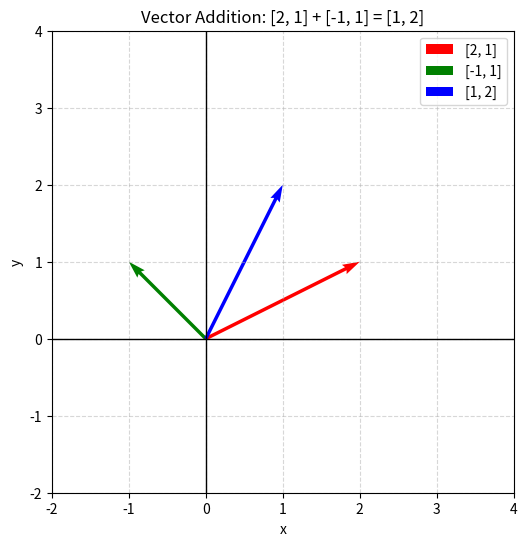
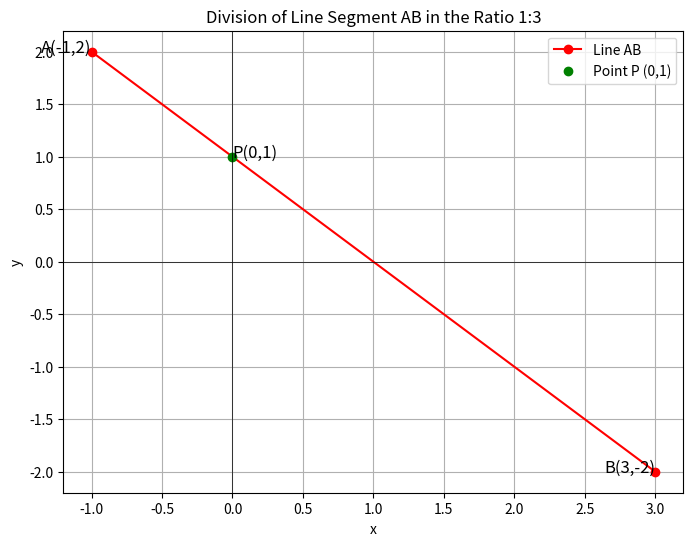
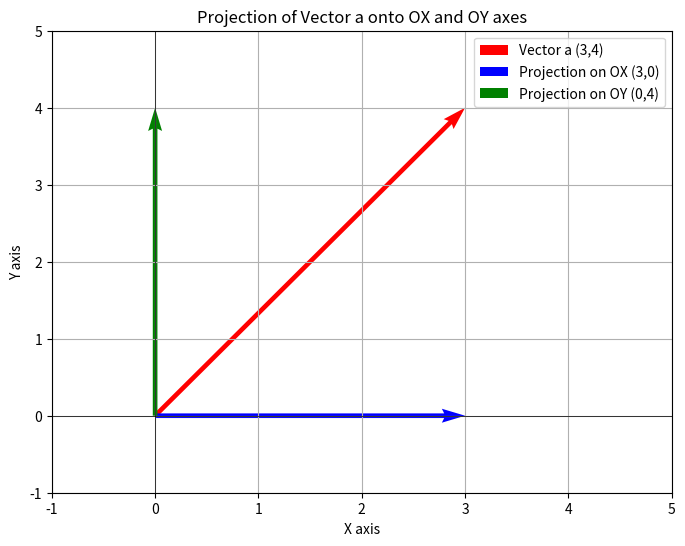
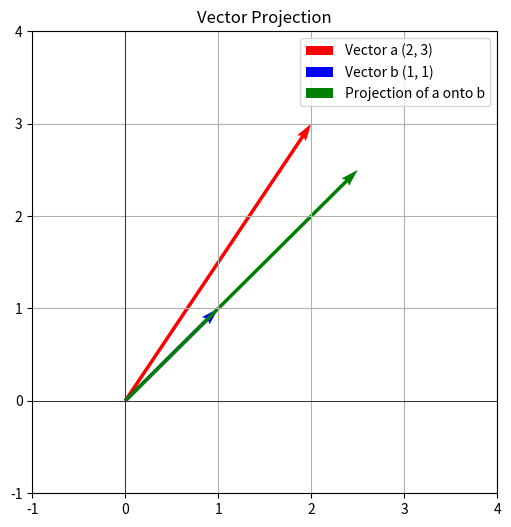
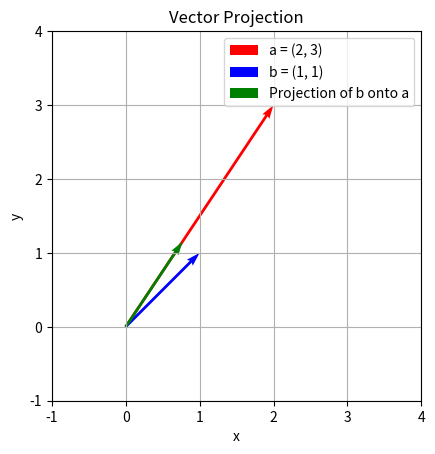

Write Python code to recreate these figures, in order.
## SOLUTION 1

import matplotlib.pyplot as plt

# Define the vectors
v1 = [2, 1]
v2 = [-1, 1]
v_sum = [v1[0] + v2[0], v1[1] + v2[1]]  # [1, 2]

# Prepare the figure
plt.figure(figsize=(6, 6))

# Draw the axes
plt.axhline(0, color='black', linewidth=1)
plt.axvline(0, color='black', linewidth=1)

# Plot v1 (red)
plt.quiver(
    0, 0,          # Start at origin
    v1[0], v1[1],  # Vector components
    angles='xy', scale_units='xy', scale=1, 
    color='red', label='[2, 1]'
)

# Plot v2 (green)
plt.quiver(
    0, 0,         
    v2[0], v2[1], 
    angles='xy', scale_units='xy', scale=1, 
    color='green', label='[-1, 1]'
)

# Plot the sum vector (blue)
plt.quiver(
    0, 0,
    v_sum[0], v_sum[1],
    angles='xy', scale_units='xy', scale=1, 
    color='blue', label='[1, 2]'
)

# Set plot range and aspect ratio
plt.xlim(-2, 4)
plt.ylim(-2, 4)
plt.gca().set_aspect('equal', adjustable='box')

# Add grid, labels, and legend
plt.grid(True, linestyle='--', alpha=0.5)
plt.xlabel('x')
plt.ylabel('y')
plt.legend()
plt.title('Vector Addition: [2, 1] + [-1, 1] = [1, 2]')

plt.show()


## SOLUTION 1 FOR VISUALIZATION:

import matplotlib.pyplot as plt

# Define the coordinates
A = (-1, 2)
B = (3, -2)
P = (0, 1)  # Point dividing the segment in the ratio 1:3

# Create the plot
plt.figure(figsize=(8, 6))
plt.plot([A[0], B[0]], [A[1], B[1]], 'ro-', label='Line AB')
plt.plot(P[0], P[1], 'go', label='Point P (0,1)')

# Adding details
plt.text(A[0], A[1], 'A(-1,2)', fontsize=12, ha='right')
plt.text(B[0], B[1], 'B(3,-2)', fontsize=12, ha='right')
plt.text(P[0], P[1], 'P(0,1)', fontsize=12, ha='left')

plt.xlabel('x')
plt.ylabel('y')
plt.axhline(0, color='black',linewidth=0.5)
plt.axvline(0, color='black',linewidth=0.5)
plt.grid(True)
plt.legend()
plt.title('Division of Line Segment AB in the Ratio 1:3')
plt.show()



## SOLUTION 2 FOR VISUALIZATION:

# Define the vectors for projection
a = (3, 4)
a_x = (3, 0)
a_y = (0, 4)

# Create the plot
plt.figure(figsize=(8, 6))
plt.quiver(0, 0, a[0], a[1], angles='xy', scale_units='xy', scale=1, color='r', label='Vector a (3,4)')
plt.quiver(0, 0, a_x[0], a_x[1], angles='xy', scale_units='xy', scale=1, color='b', label='Projection on OX (3,0)')
plt.quiver(0, 0, a_y[0], a_y[1], angles='xy', scale_units='xy', scale=1, color='g', label='Projection on OY (0,4)')

# Set graph limits and labels
plt.xlim(-1, 5)
plt.ylim(-1, 5)
plt.axhline(0, color='black', linewidth=0.5)
plt.axvline(0, color='black', linewidth=0.5)
plt.grid(True)
plt.xlabel('X axis')
plt.ylabel('Y axis')
plt.title('Projection of Vector a onto OX and OY axes')
plt.legend()
plt.show()



## SOLUTION 3 FOR VISUALIZATION:
import numpy as np
import matplotlib.pyplot as plt

# Define the vectors
a = np.array([2, 3])
b = np.array([1, 1])

# Project vector a onto vector b using the projection formula
proj_b_a = (np.dot(a, b) / np.dot(b, b)) * b

# Plot the original vectors and their projection
plt.figure(figsize=(6, 6))
plt.quiver(0, 0, a[0], a[1], angles='xy', scale_units='xy', scale=1, color='r', label='Vector a (2, 3)')
plt.quiver(0, 0, b[0], b[1], angles='xy', scale_units='xy', scale=1, color='b', label='Vector b (1, 1)')
plt.quiver(0, 0, proj_b_a[0], proj_b_a[1], angles='xy', scale_units='xy', scale=1, color='g', label='Projection of a onto b')

# Setting the limits for better visualization
plt.xlim(-1, 4)
plt.ylim(-1, 4)
plt.axhline(0, color='black',linewidth=0.5)
plt.axvline(0, color='black',linewidth=0.5)
plt.grid(True)
plt.legend()
plt.title('Vector Projection')
plt.show()

proj_b_a


## SOLUTION 4 FOR VISUALIZATION:

import matplotlib.pyplot as plt
import numpy as np

# Vectors
a = np.array([2, 3])
b = np.array([1, 1])
proj_b_onto_a = (np.dot(b, a) / np.dot(a, a)) * a

# Plotting
fig, ax = plt.subplots()
ax.quiver(0, 0, a[0], a[1], angles='xy', scale_units='xy', scale=1, color='r', label='a = (2, 3)')
ax.quiver(0, 0, b[0], b[1], angles='xy', scale_units='xy', scale=1, color='b', label='b = (1, 1)')
ax.quiver(0, 0, proj_b_onto_a[0], proj_b_onto_a[1], angles='xy', scale_units='xy', scale=1, color='g', label='Projection of b onto a')

# Limits and grid
ax.set_xlim(-1, 4)
ax.set_ylim(-1, 4)
ax.set_aspect('equal')
plt.grid(True)

# Labels and legend
plt.xlabel('x')
plt.ylabel('y')
plt.title('Vector Projection')
plt.legend()

# Show plot
plt.show()
